Run: headless pygame with SDL's dummy video driver; simulated clock (each Clock.tick advances the game by its frame time, no real sleeping); random seed 0; keys injected as events and as key.get_pressed() state; no mouse input.
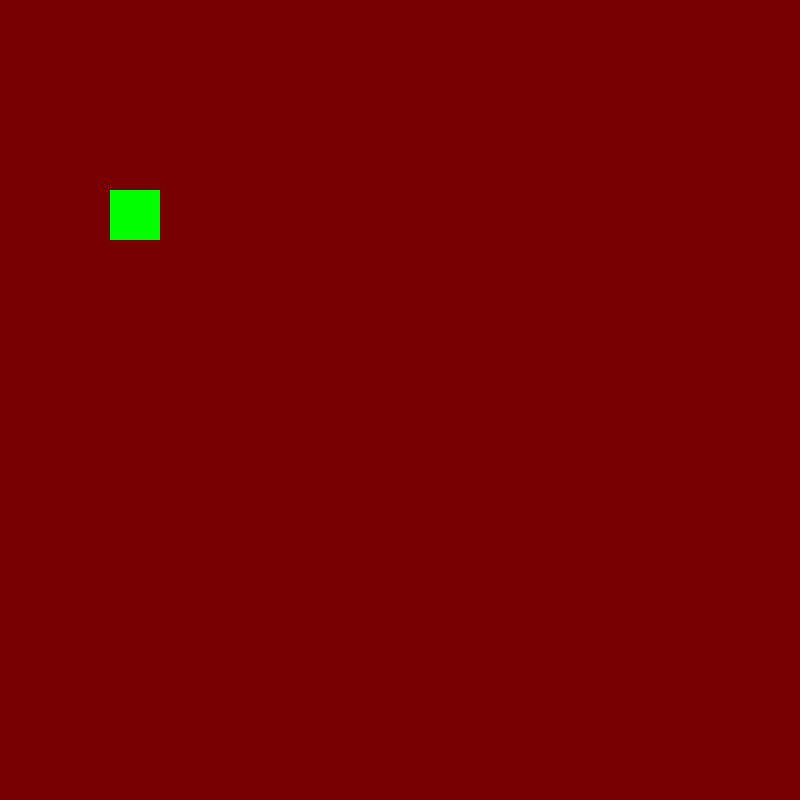
Frame 1 of 4 · flips 1–60 · no input
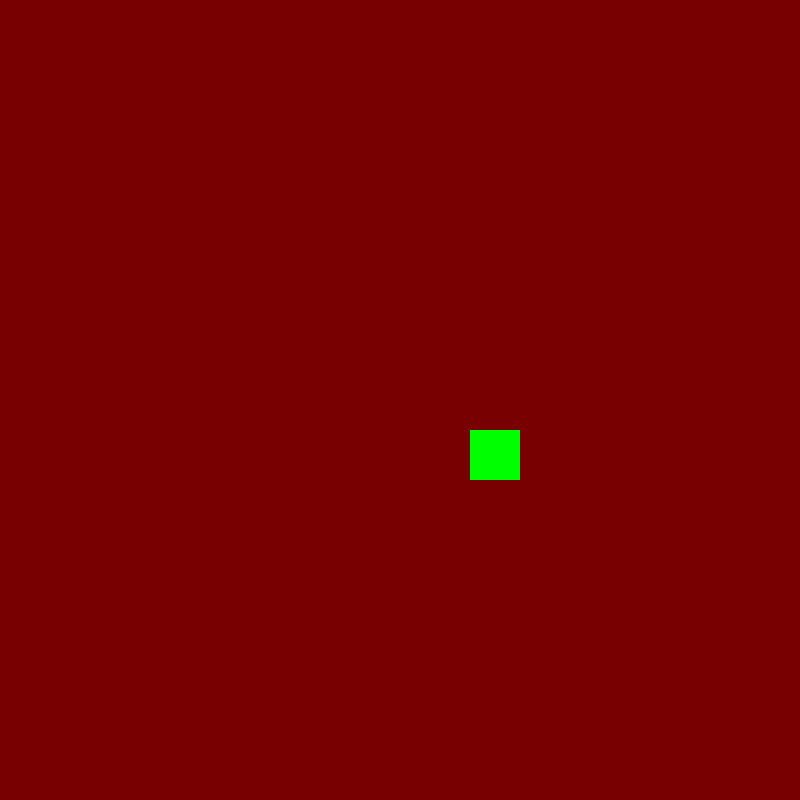
Frame 2 of 4 · flips 61–180 · tapped SPACE, RETURN · held RIGHT (→), D
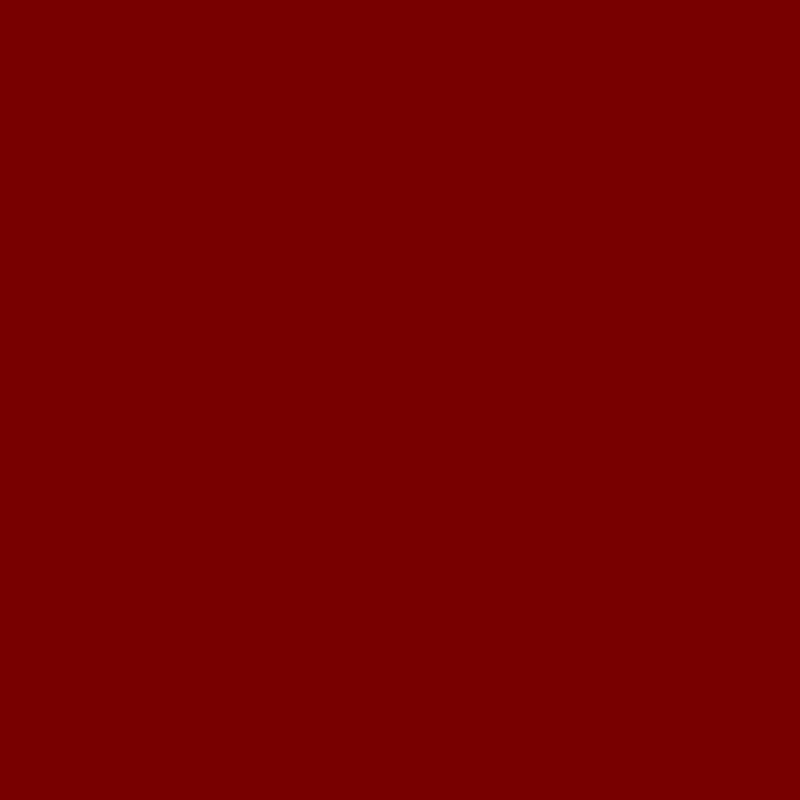
Frame 3 of 4 · flips 181–300 · held DOWN (↓), S
Frame 4 of 4 · flips 301–420 · held LEFT (←), A, UP (↑), W · screen unchanged from frame 3, image omitted

The pygame program that drew these frames:

import pygame
pygame.init()

WIN_SIZE = 800 
screen = pygame.display.set_mode((WIN_SIZE, WIN_SIZE)) #erstellt ein Fenster mit den angegebenen Maßen
pygame.display.set_caption("Snake Game") #setzt den Titel des Fensters

x = 50
y= 70

run = True
while run:
    pygame.time.delay(20)

    for event in pygame.event.get():    #kommuniziert mit betriebssystem für verhalten von fenster (gibt Liste mit infos was passiert)
        if event.type == pygame.QUIT: # erkennt wenn das Event= Schließen des Fensters
            run = False #bricht die schleife ab
    
    x += 1 #ändert die x-Position des Rechtecks um 5 Pixel pro Schleifendurchlauf, Bewegung
    y += 2 #ändert die y-Position des Rechtecks um 5 Pixel pro Schleifendurchlauf, Bewegung

    keys = pygame.key.get_pressed() #gibt eine Liste zurück, die den Status aller Tasten auf der Tastatur enthält (True oder False)

    if keys[pygame.K_LEFT]:
        x -= 2
    if keys[pygame.K_RIGHT]:
        x += 2
    if keys[pygame.K_UP]:
        y -= 2
    if keys[pygame.K_DOWN]:
        y += 2

    screen.fill((120,0,0)) #füllt den Bildschirm mit der Farbe schwarz (RGB Werte)
    pygame.draw.rect(screen, (0,255,0), (x,y,50,50)) #zeichnet ein Rechteck auf den Bildschirm (Farbe, Position und Größe)
    pygame.display.update() #aktualisiert den Inhalt des Fensters

pygame.display.quit() #schließt das fenster 
